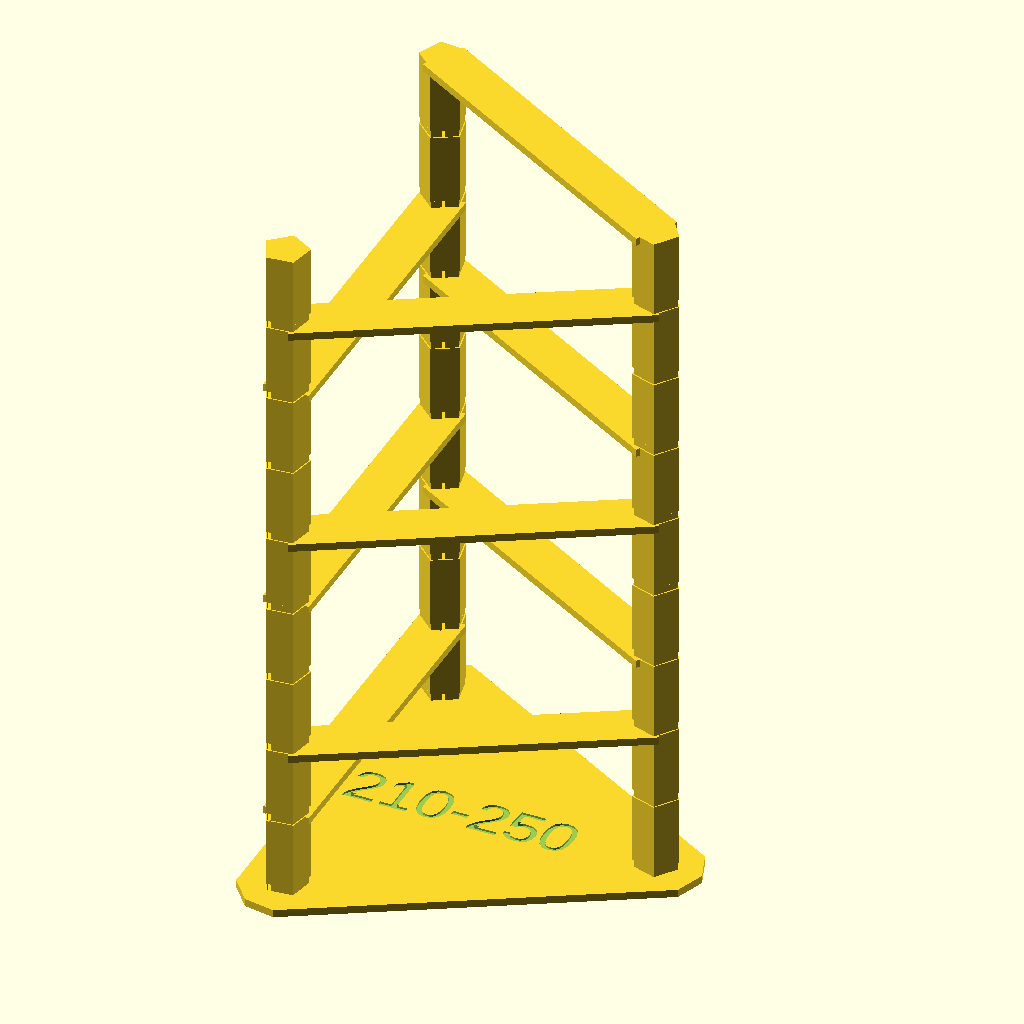
Cell 1: rendered with the file's own defaults.
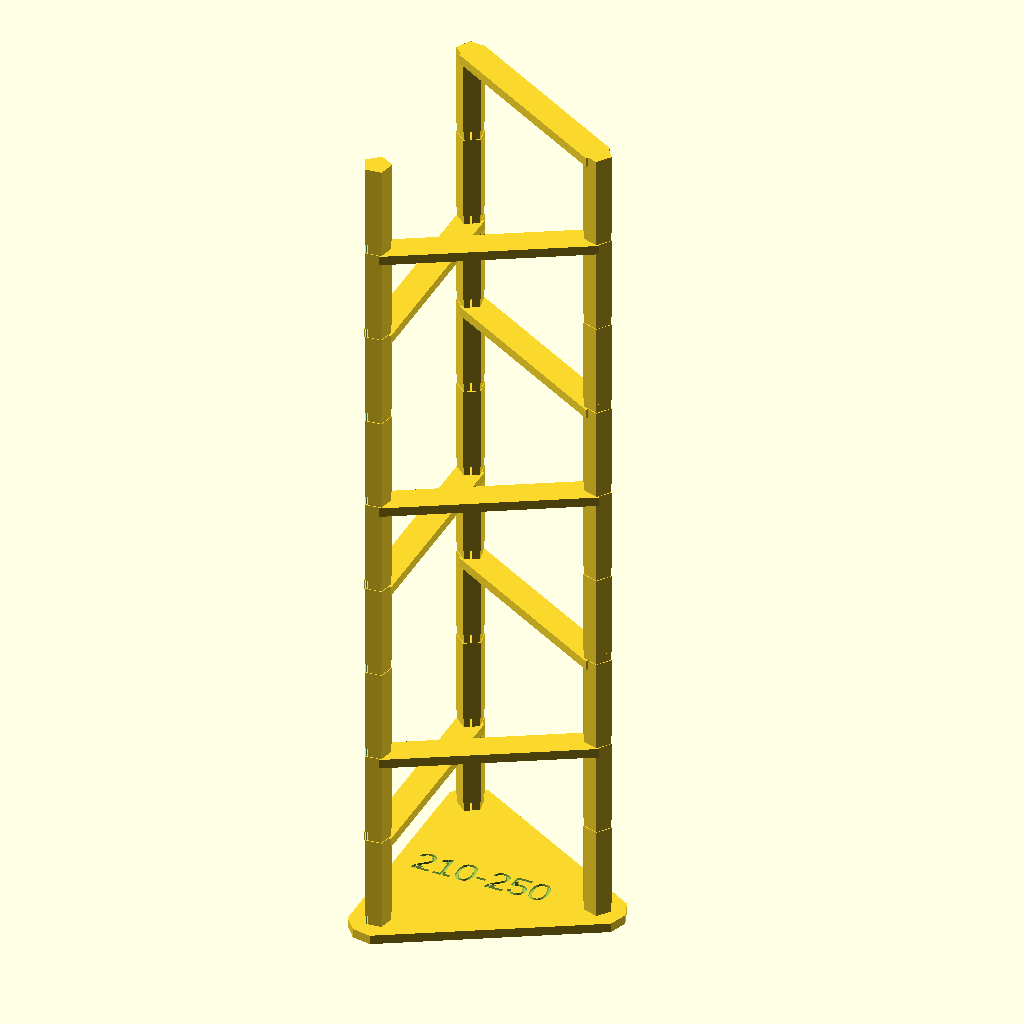
Cell 2 — layer_height set to 2.4, the other parameters unchanged.
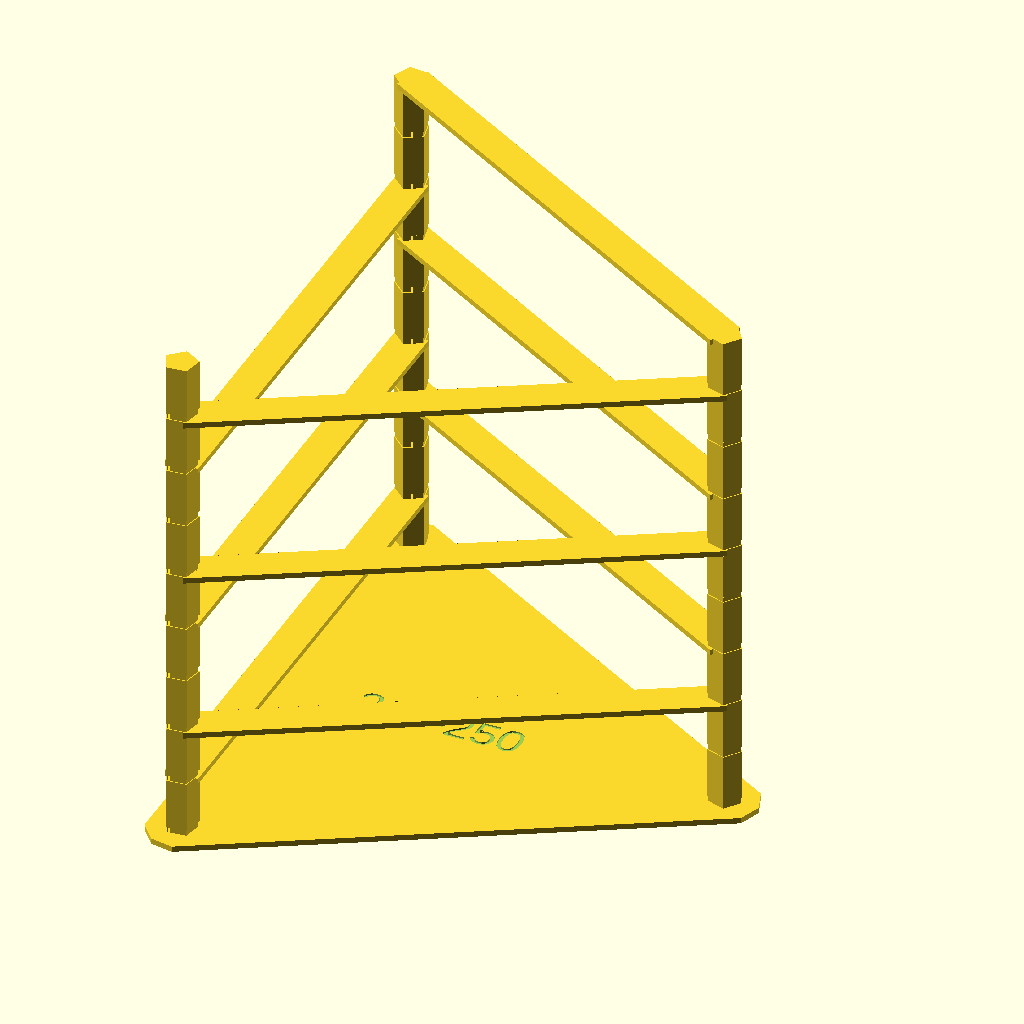
Cell 3: the same model with radius = 60.
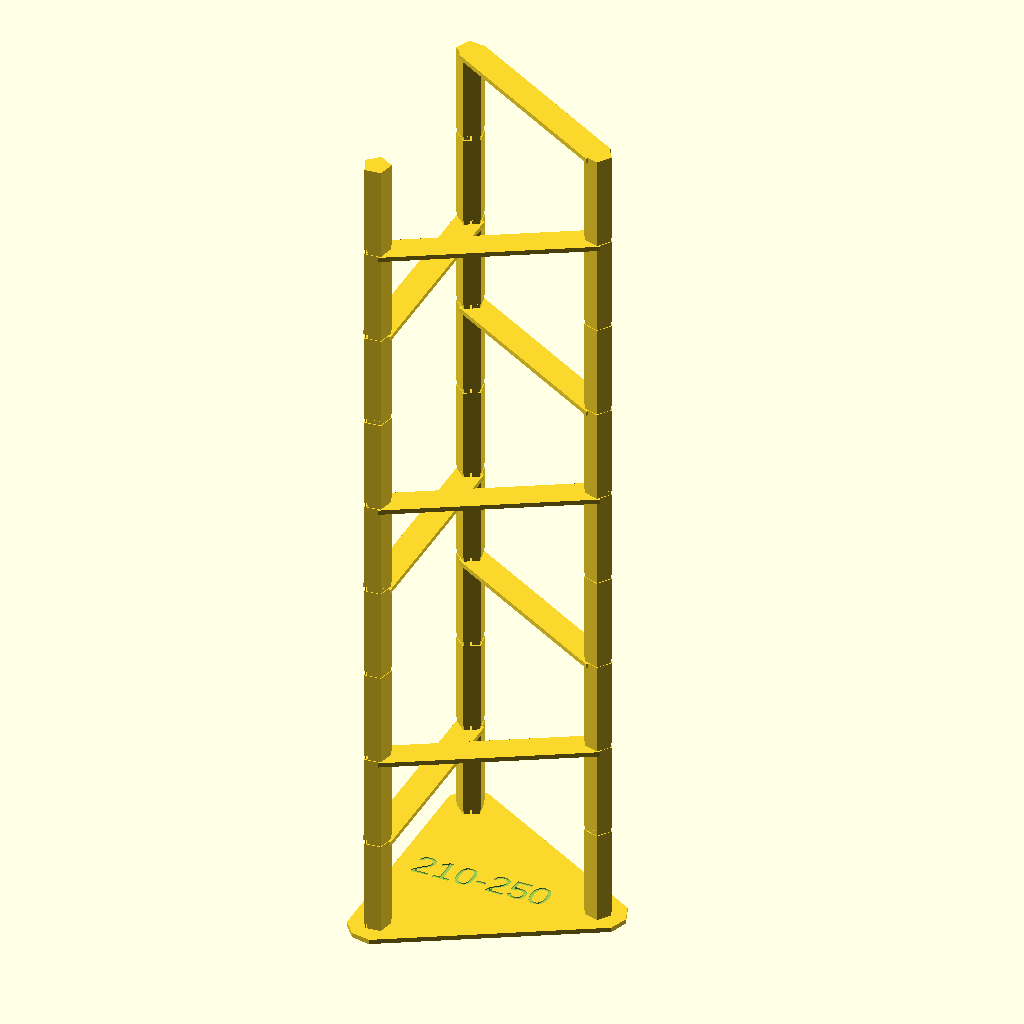
Cell 4: layers_per_step = 20 (everything else at default).
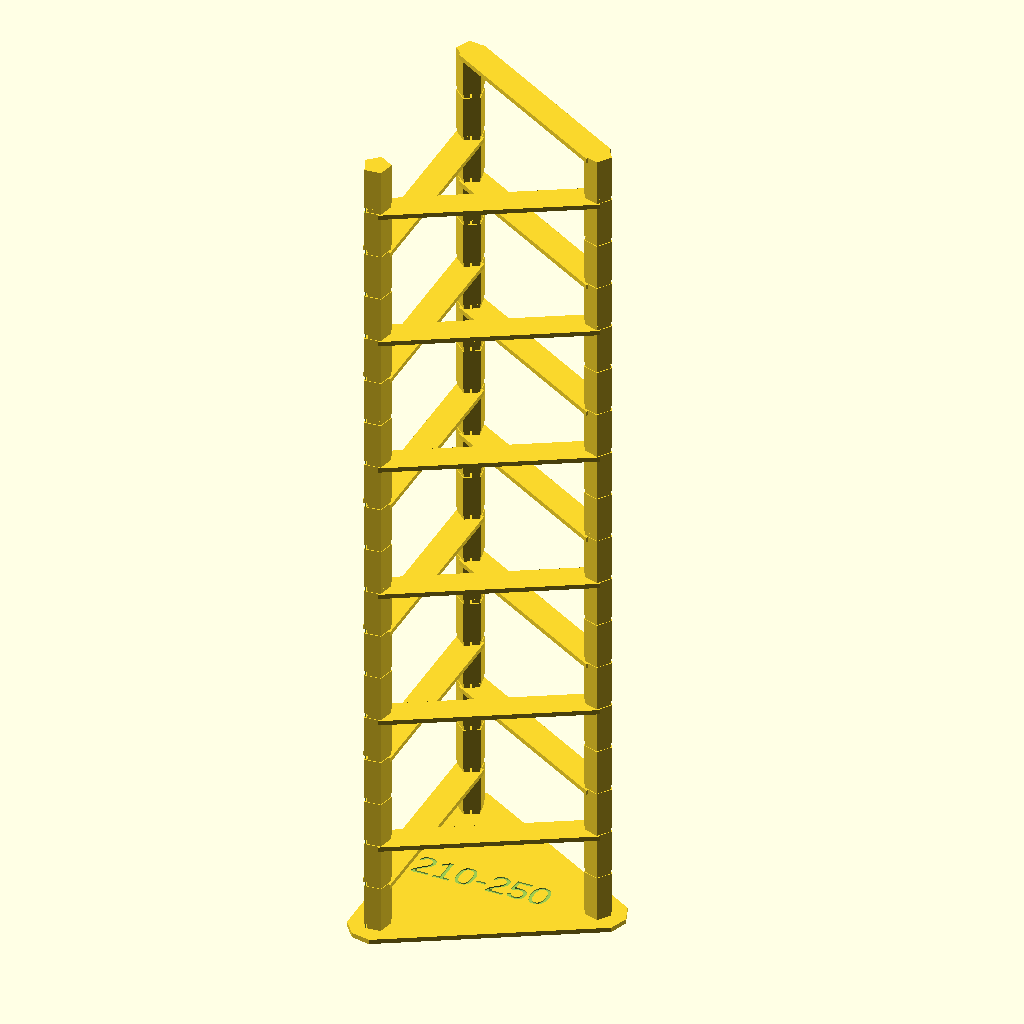
Cell 5 — steps set to 18, the other parameters unchanged.
The same orthographic view direction (rotation 55°, 0°, 25°; colour scheme Cornfield) for every cell, with the view re-fitted per cell, so scale and position can differ between cells.
Source of the model, 003 not progressing/Temp Tower/Temp Tower.scad:
$fa = .01;
$fs = $preview ? 5 : .3;

// 1.2 works for layer height .05 .1 .15 .2 .3 .4

/*customizer*/

// 1.2 works for layer height .05 .1 .15 .2 .3 .4
layer_height = 1.2;
thin_wall_thickness=.45;
radius=30;
layers_per_step=10;
steps=9;
message="210-250";
d_column=7;

/*shortcuts*/

twt=thin_wall_thickness;

/*calculated*/
step_height = layers_per_step * layer_height;


for(i=[0:steps-1])
    rotate([0,0,i*120])
    translate([0,0,step_height*i])
{
    for(j=[0:2])
        rotate([0,0,j*120])
        translate([radius,0,0])
    {
        translate([0,0,layer_height])
            cylinder(d=d_column,h=step_height-layer_height);
        //snap off
        difference(){
            cylinder(d=d_column-twt,h=layer_height);
            translate([0,0,-.1])
                cylinder(d=d_column-2*twt,h=layer_height+.2);
            translate([-d_column/2,0,-.1])
                cube([d_column,twt,layer_height+.2]);
        }
    }
    translate([-radius/2,0,step_height-layer_height/2])
        cube([d_column,radius*sqrt(3),layer_height],center=true);
}
difference(){
    translate([0,0,-layer_height]) minkowski(){
        cylinder(r=radius,$fn=3,h=layer_height/2);
        cylinder(r=d_column,h=layer_height/2);
    }
    linear_extrude(layer_height/2,center=true)
    text(message, size=7, halign="center", valign="center");
}
Parameter table extracted from the source (name, type, default, range or options):
layer_height: number, default 1.2
thin_wall_thickness: number, default 0.45
radius: number, default 30
layers_per_step: number, default 10
steps: number, default 9
message: string, default "210-250"
d_column: number, default 7
